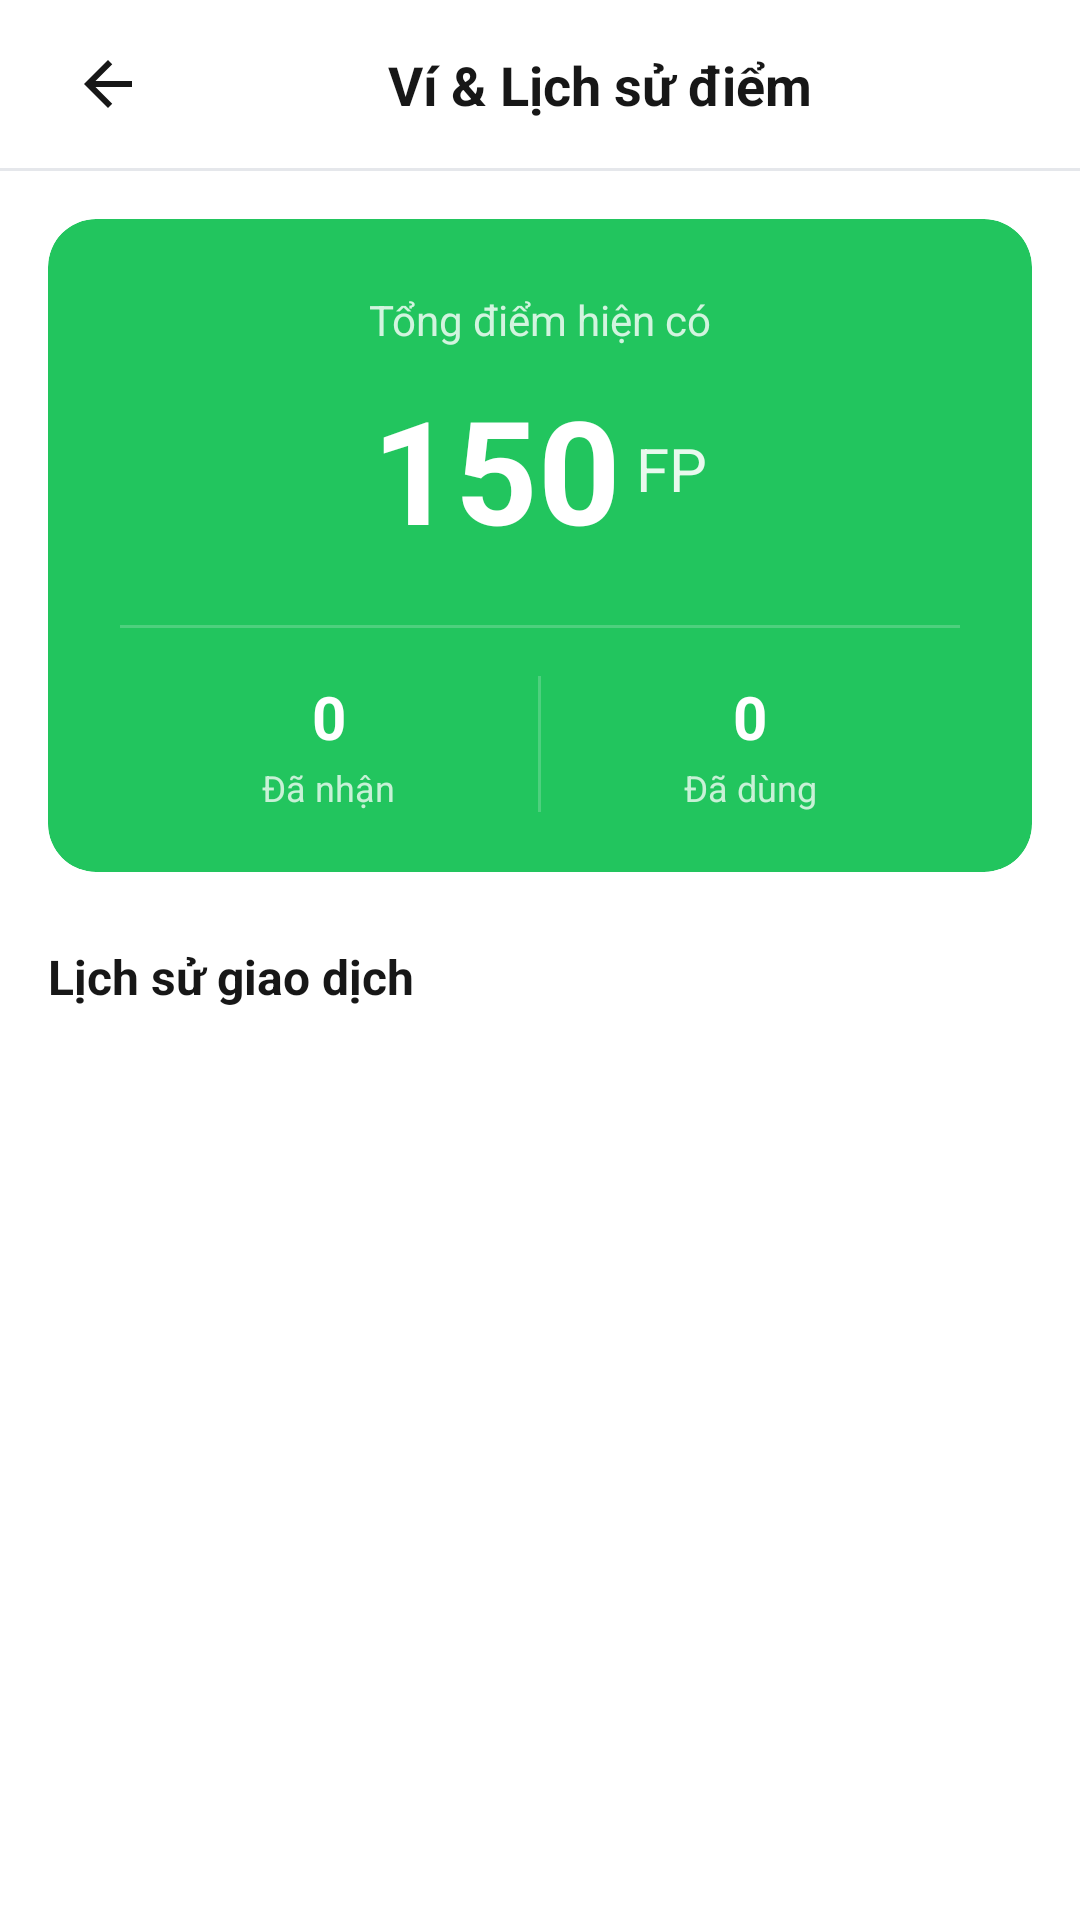

Write the Android layout XML for this screen, with the resource values it uses.
<!-- AndroidManifest.xml: application theme Theme.Findora -->
<!-- res/layout/activity_wallet.xml -->
<?xml version="1.0" encoding="utf-8"?>
<androidx.coordinatorlayout.widget.CoordinatorLayout
    xmlns:android="http://schemas.android.com/apk/res/android"
    xmlns:app="http://schemas.android.com/apk/res-auto"
    android:layout_width="match_parent"
    android:layout_height="match_parent"
    android:fitsSystemWindows="true"
    android:background="#FFFFFF">

    
    <com.google.android.material.appbar.AppBarLayout
        android:id="@+id/appBarLayout"
        android:layout_width="match_parent"
        android:layout_height="wrap_content"
        android:background="#FFFFFF"
        app:elevation="0dp">

        <androidx.constraintlayout.widget.ConstraintLayout
            android:layout_width="match_parent"
            android:layout_height="56dp"
            android:paddingHorizontal="16dp">

            <ImageButton
                android:id="@+id/btnBack"
                android:layout_width="40dp"
                android:layout_height="40dp"
                android:background="?attr/selectableItemBackgroundBorderless"
                android:src="@drawable/ic_arrow_back"
                android:contentDescription="Back"
                app:tint="#171717"
                app:layout_constraintStart_toStartOf="parent"
                app:layout_constraintTop_toTopOf="parent"
                app:layout_constraintBottom_toBottomOf="parent" />

            <TextView
                android:id="@+id/tvTitle"
                android:layout_width="0dp"
                android:layout_height="wrap_content"
                android:text="Ví &amp; Lịch sử điểm"
                android:textSize="18sp"
                android:textColor="#171717"
                android:textStyle="bold"
                android:gravity="center"
                app:layout_constraintStart_toEndOf="@id/btnBack"
                app:layout_constraintEnd_toEndOf="parent"
                app:layout_constraintTop_toTopOf="parent"
                app:layout_constraintBottom_toBottomOf="parent" />

        </androidx.constraintlayout.widget.ConstraintLayout>

        
        <View
            android:layout_width="match_parent"
            android:layout_height="1dp"
            android:background="#E5E7EB" />

    </com.google.android.material.appbar.AppBarLayout>

    
    <androidx.core.widget.NestedScrollView
        android:layout_width="match_parent"
        android:layout_height="match_parent"
        android:fillViewport="true"
        app:layout_behavior="@string/appbar_scrolling_view_behavior">

        <LinearLayout
            android:layout_width="match_parent"
            android:layout_height="wrap_content"
            android:orientation="vertical">

            
            <com.google.android.material.card.MaterialCardView
                android:id="@+id/cardBalance"
                android:layout_width="match_parent"
                android:layout_height="wrap_content"
                android:layout_margin="16dp"
                app:cardBackgroundColor="#22C55E"
                app:cardCornerRadius="16dp"
                app:cardElevation="0dp"
                app:strokeWidth="0dp">

                <LinearLayout
                    android:layout_width="match_parent"
                    android:layout_height="wrap_content"
                    android:orientation="vertical"
                    android:paddingHorizontal="24dp"
                    android:paddingTop="24dp"
                    android:paddingBottom="20dp"
                    android:gravity="center">

                    <TextView
                        android:id="@+id/tvBalanceLabel"
                        android:layout_width="wrap_content"
                        android:layout_height="wrap_content"
                        android:text="Tổng điểm hiện có"
                        android:textSize="14sp"
                        android:textColor="#FFFFFF"
                        android:alpha="0.8" />

                    <LinearLayout
                        android:layout_width="wrap_content"
                        android:layout_height="wrap_content"
                        android:orientation="horizontal"
                        android:gravity="center_vertical"
                        android:layout_marginTop="8dp">

                        <TextView
                            android:id="@+id/tvBalanceAmount"
                            android:layout_width="wrap_content"
                            android:layout_height="wrap_content"
                            android:text="150"
                            android:textSize="48sp"
                            android:textColor="#FFFFFF"
                            android:textStyle="bold" />

                        <TextView
                            android:layout_width="wrap_content"
                            android:layout_height="wrap_content"
                            android:text=" FP"
                            android:textSize="20sp"
                            android:textColor="#FFFFFF"
                            android:alpha="0.9" />

                    </LinearLayout>

                    
                    <View
                        android:layout_width="match_parent"
                        android:layout_height="1dp"
                        android:background="#FFFFFF"
                        android:alpha="0.2"
                        android:layout_marginTop="20dp"
                        android:layout_marginBottom="16dp" />

                    
                    <LinearLayout
                        android:layout_width="match_parent"
                        android:layout_height="wrap_content"
                        android:orientation="horizontal">

                        
                        <LinearLayout
                            android:layout_width="0dp"
                            android:layout_height="wrap_content"
                            android:layout_weight="1"
                            android:orientation="vertical"
                            android:gravity="center">

                            <TextView
                                android:id="@+id/tvTotalEarned"
                                android:layout_width="wrap_content"
                                android:layout_height="wrap_content"
                                android:text="0"
                                android:textSize="20sp"
                                android:textColor="#FFFFFF"
                                android:textStyle="bold" />

                            <TextView
                                android:layout_width="wrap_content"
                                android:layout_height="wrap_content"
                                android:text="Đã nhận"
                                android:textSize="12sp"
                                android:textColor="#FFFFFF"
                                android:alpha="0.75"
                                android:layout_marginTop="2dp" />

                        </LinearLayout>

                        
                        <View
                            android:layout_width="1dp"
                            android:layout_height="match_parent"
                            android:background="#FFFFFF"
                            android:alpha="0.2" />

                        
                        <LinearLayout
                            android:layout_width="0dp"
                            android:layout_height="wrap_content"
                            android:layout_weight="1"
                            android:orientation="vertical"
                            android:gravity="center">

                            <TextView
                                android:id="@+id/tvTotalSpent"
                                android:layout_width="wrap_content"
                                android:layout_height="wrap_content"
                                android:text="0"
                                android:textSize="20sp"
                                android:textColor="#FFFFFF"
                                android:textStyle="bold" />

                            <TextView
                                android:layout_width="wrap_content"
                                android:layout_height="wrap_content"
                                android:text="Đã dùng"
                                android:textSize="12sp"
                                android:textColor="#FFFFFF"
                                android:alpha="0.75"
                                android:layout_marginTop="2dp" />

                        </LinearLayout>

                    </LinearLayout>

                </LinearLayout>

            </com.google.android.material.card.MaterialCardView>

            
            <TextView
                android:id="@+id/tvSectionTitle"
                android:layout_width="wrap_content"
                android:layout_height="wrap_content"
                android:text="Lịch sử giao dịch"
                android:textSize="16sp"
                android:textColor="#171717"
                android:textStyle="bold"
                android:layout_marginStart="16dp"
                android:layout_marginEnd="16dp"
                android:layout_marginTop="8dp"
                android:layout_marginBottom="12dp" />

            
            <androidx.recyclerview.widget.RecyclerView
                android:id="@+id/rvTransactions"
                android:layout_width="match_parent"
                android:layout_height="wrap_content"
                android:nestedScrollingEnabled="false"
                android:clipToPadding="false"
                android:paddingBottom="16dp" />

            
            <LinearLayout
                android:id="@+id/layoutEmpty"
                android:layout_width="match_parent"
                android:layout_height="wrap_content"
                android:orientation="vertical"
                android:gravity="center"
                android:padding="48dp"
                android:visibility="gone">

                <TextView
                    android:layout_width="wrap_content"
                    android:layout_height="wrap_content"
                    android:text="Chưa có giao dịch nào"
                    android:textSize="16sp"
                    android:textColor="#71717A"
                    android:textStyle="bold" />

                <TextView
                    android:layout_width="wrap_content"
                    android:layout_height="wrap_content"
                    android:text="Lịch sử giao dịch sẽ hiển thị ở đây"
                    android:textSize="14sp"
                    android:textColor="#71717A"
                    android:layout_marginTop="8dp" />

            </LinearLayout>

        </LinearLayout>

    </androidx.core.widget.NestedScrollView>

</androidx.coordinatorlayout.widget.CoordinatorLayout>
<!-- resources referenced by this layout -->
<resources>
  <!-- drawable ic_arrow_back (drawable) -->
  <vector xmlns:android="http://schemas.android.com/apk/res/android"
      android:width="24dp"
      android:height="24dp"
      android:viewportWidth="24"
      android:viewportHeight="24">
      <path
          android:fillColor="@android:color/black"
          android:pathData="M20,11H7.83l5.59,-5.59L12,4l-8,8l8,8l1.41,-1.41L7.83,13H20V11z"/>
  </vector>
  <style name="Theme.Findora" parent="Base.Theme.Findora" />
  <style name="Base.Theme.Findora" parent="Theme.Material3.Light.NoActionBar">
          
          <item name="colorPrimary">@color/primary</item>
          <item name="colorPrimaryVariant">@color/primary_dark</item>
          <item name="colorOnPrimary">@color/on_primary</item>
          <item name="colorPrimaryContainer">@color/primary_container</item>
          <item name="colorOnPrimaryContainer">@color/on_primary_container</item>
  
          
          <item name="colorSurface">@color/surface</item>
          <item name="colorOnSurface">@color/on_surface</item>
          <item name="colorSurfaceVariant">@color/surface_variant</item>
          <item name="colorOnSurfaceVariant">@color/on_surface_variant</item>
          <item name="android:colorBackground">@color/background</item>
  
          
          <item name="colorOutline">@color/outline</item>
          <item name="colorOutlineVariant">@color/outline_variant</item>
  
          
          <item name="colorError">@color/error</item>
  
          
          <item name="android:windowLightStatusBar" tools:targetApi="23">true</item>
          <item name="android:statusBarColor">@color/background</item>
          <item name="android:navigationBarColor">@color/background</item>
          <item name="android:windowLightNavigationBar" tools:targetApi="27">true</item>
  
          
          <item name="android:windowDrawsSystemBarBackgrounds">true</item>
  
          
          <item name="bottomNavigationStyle">@style/Widget.App.BottomNavigationView</item>
  
          
          <item name="android:fontFamily">sans-serif</item>
          <item name="fontFamily">sans-serif</item>
      </style>
  <color name="primary">#22C55E</color>
  <color name="primary_dark">#15803D</color>
  <color name="on_primary">#FFFFFF</color>
  <color name="primary_container">#DCFCE7</color>
  <color name="on_primary_container">#15803D</color>
  <color name="surface">#FFFFFF</color>
  <color name="on_surface">#171717</color>
  <color name="surface_variant">#F9FAFB</color>
  <color name="on_surface_variant">#171717</color>
  <color name="background">#FFFFFF</color>
  <color name="outline">#71717A</color>
  <color name="outline_variant">#F3F4F6</color>
  <color name="error">#EF4444</color>
  <style name="Widget.App.BottomNavigationView" parent="Widget.Material3.BottomNavigationView">
          <item name="itemActiveIndicatorStyle">@style/App.BottomNav.ActiveIndicator</item>
          <item name="materialThemeOverlay">@style/App.BottomNav.Theme</item>
          <item name="elevation">0dp</item>
          <item name="itemIconTint">@color/bottom_nav_color</item>
          <item name="itemTextColor">@color/bottom_nav_color</item>
      </style>
  <style name="App.BottomNav.ActiveIndicator" parent="">
          <item name="android:color">@android:color/transparent</item>
          <item name="android:height">0dp</item>
          <item name="android:width">0dp</item>
      </style>
  <style name="App.BottomNav.Theme" parent="">
          <item name="textAppearanceCaption">@style/App.BottomNav.Text</item>
      </style>
  <style name="App.BottomNav.Text" parent="TextAppearance.Material3.LabelSmall">
          <item name="android:textSize">11sp</item>
          <item name="android:fontFamily">sans-serif</item>
      </style>
</resources>
